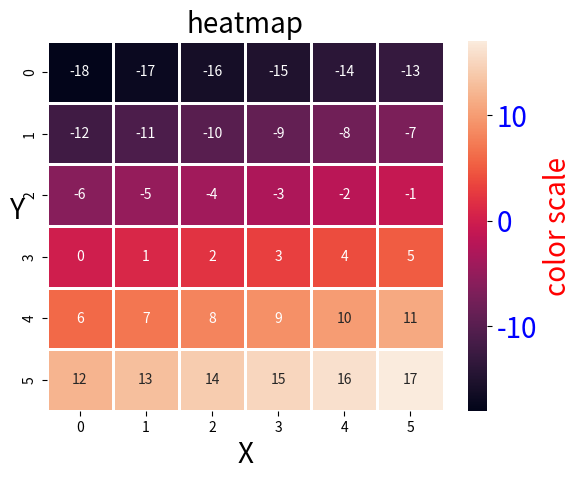

This figure's Python source:
from matplotlib import pyplot as plt
import seaborn as sns
import numpy as np
import pandas as pd
from matplotlib import colorbar

# 练习的数据：
data = np.arange(-18, 18).reshape(6, 6)
data = pd.DataFrame(data)

# 绘制热度图：
tick_ = np.arange(-20, 20, 5).astype(float)
dict_ = {'orientation': 'vertical', "label": "color  \
scale", "drawedges": True, "ticklocation": "right", "extend": "min", \
         "filled": True, "alpha": 0.8, "cmap": "cmap", "ticks": tick_, "spaci,linewidths=0.5ng": 'proportional'}
# 绘制添加数值和线条的热度图：
cmap = sns.heatmap(data, linewidths=0.8, annot=True, fmt="d")
plt.xlabel("X", size=20)
plt.ylabel("Y", size=20, rotation=0)
plt.title("heatmap", size=20)

# 调整色带的标签：
cbar = cmap.collections[0].colorbar
cbar.ax.tick_params(labelsize=20, labelcolor="blue")
cbar.ax.set_ylabel(ylabel="color scale", size=20, color="red", loc="center")

plt.show()